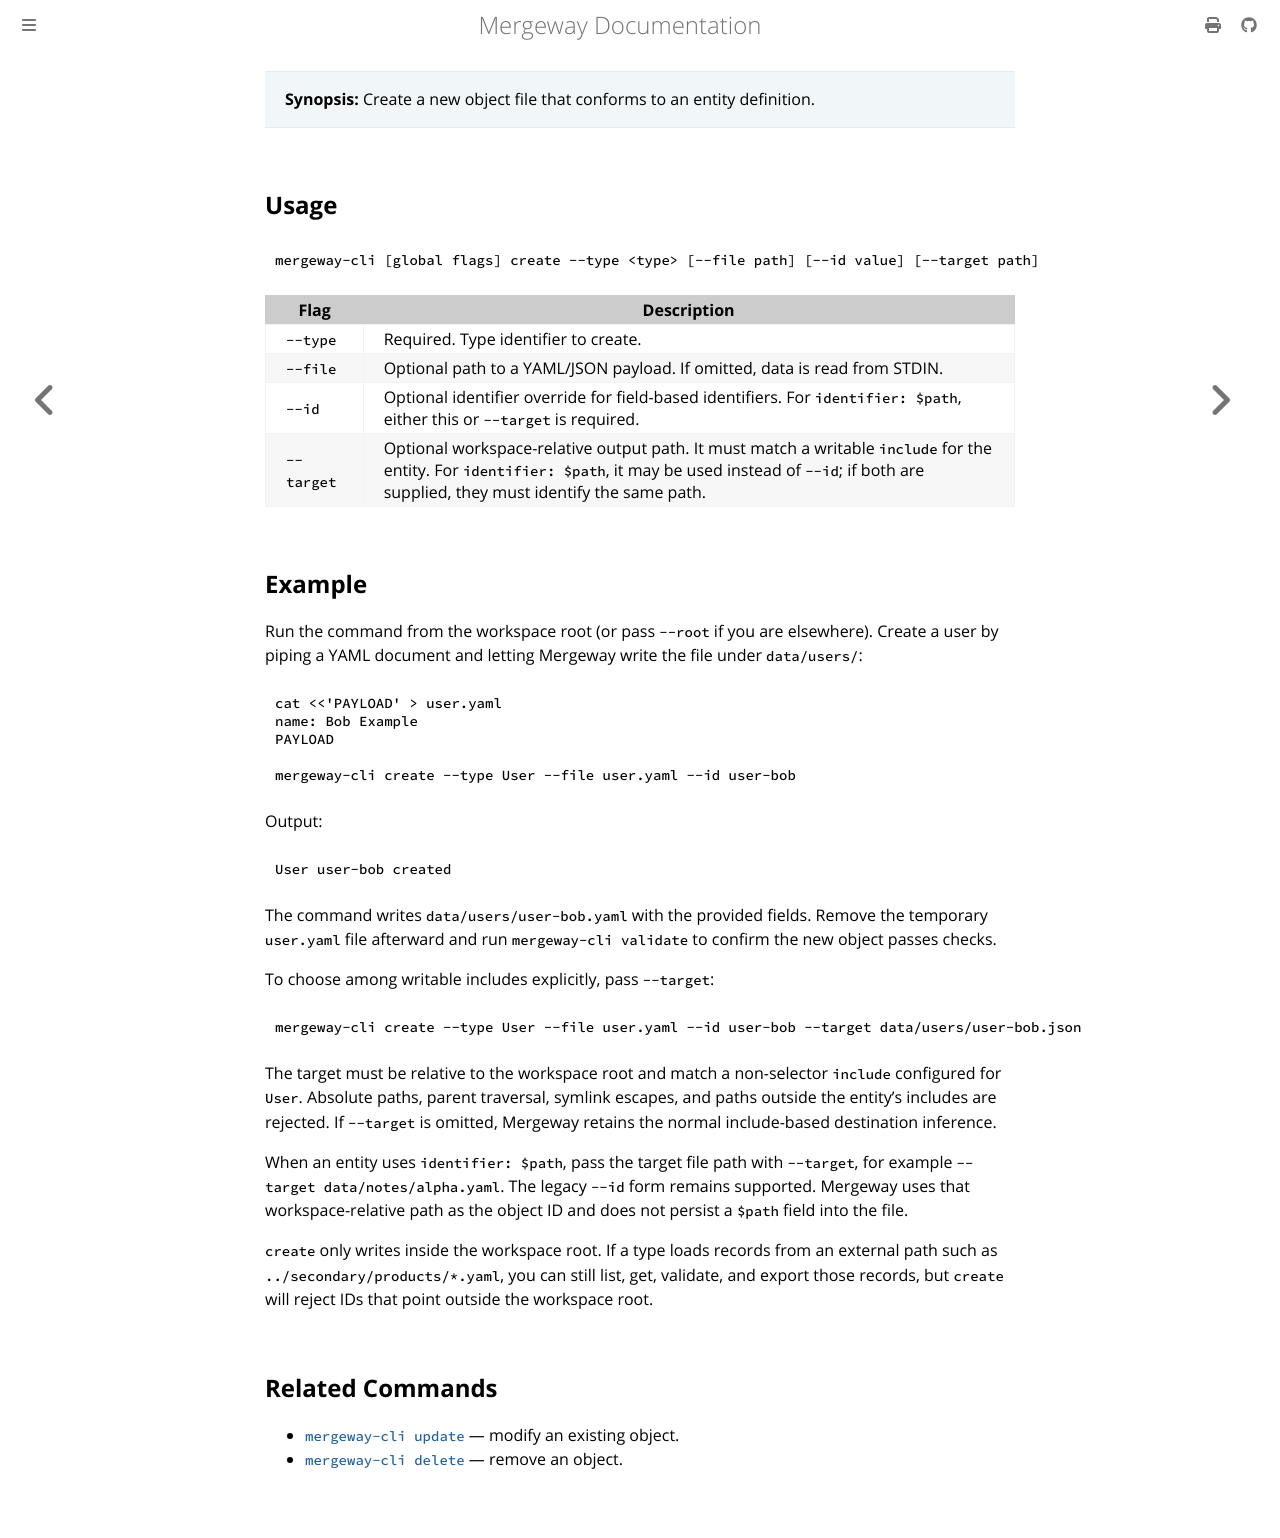

repository: mergewayhq/mergeway-cli · page: cli-reference/create.html · generator: mdbook

---
title: "mergeway-cli create"
linkTitle: "create"
description: "Create a new object file that conforms to an entity definition."
---

> **Synopsis:** Create a new object file that conforms to an entity definition.

## Usage

```bash
mergeway-cli [global flags] create --type <type> [--file path] [--id value] [--target path]
```

| Flag     | Description                                                                 |
| -------- | --------------------------------------------------------------------------- |
| `--type` | Required. Type identifier to create.                                        |
| `--file` | Optional path to a YAML/JSON payload. If omitted, data is read from STDIN.  |
| `--id`   | Optional identifier override for field-based identifiers. For `identifier: $path`, either this or `--target` is required. |
| `--target` | Optional workspace-relative output path. It must match a writable `include` for the entity. For `identifier: $path`, it may be used instead of `--id`; if both are supplied, they must identify the same path. |

## Example

Run the command from the workspace root (or pass `--root` if you are elsewhere). Create a user by piping a YAML document and letting Mergeway write the file under `data/users/`:

```bash
cat <<'PAYLOAD' > user.yaml
name: Bob Example
PAYLOAD

mergeway-cli create --type User --file user.yaml --id user-bob
```

Output:

```
User user-bob created
```

The command writes `data/users/user-bob.yaml` with the provided fields. Remove the temporary `user.yaml` file afterward and run `mergeway-cli validate` to confirm the new object passes checks.

To choose among writable includes explicitly, pass `--target`:

```bash
mergeway-cli create --type User --file user.yaml --id user-bob --target data/users/user-bob.json
```

The target must be relative to the workspace root and match a non-selector `include` configured for `User`. Absolute paths, parent traversal, symlink escapes, and paths outside the entity's includes are rejected. If `--target` is omitted, Mergeway retains the normal include-based destination inference.

When an entity uses `identifier: $path`, pass the target file path with `--target`, for example `--target data/notes/alpha.yaml`. The legacy `--id` form remains supported. Mergeway uses that workspace-relative path as the object ID and does not persist a `$path` field into the file.

`create` only writes inside the workspace root. If a type loads records from an external path such as `../secondary/products/*.yaml`, you can still list, get, validate, and export those records, but `create` will reject IDs that point outside the workspace root.

## Related Commands

- [`mergeway-cli update`](update.md) — modify an existing object.
- [`mergeway-cli delete`](delete.md) — remove an object.
